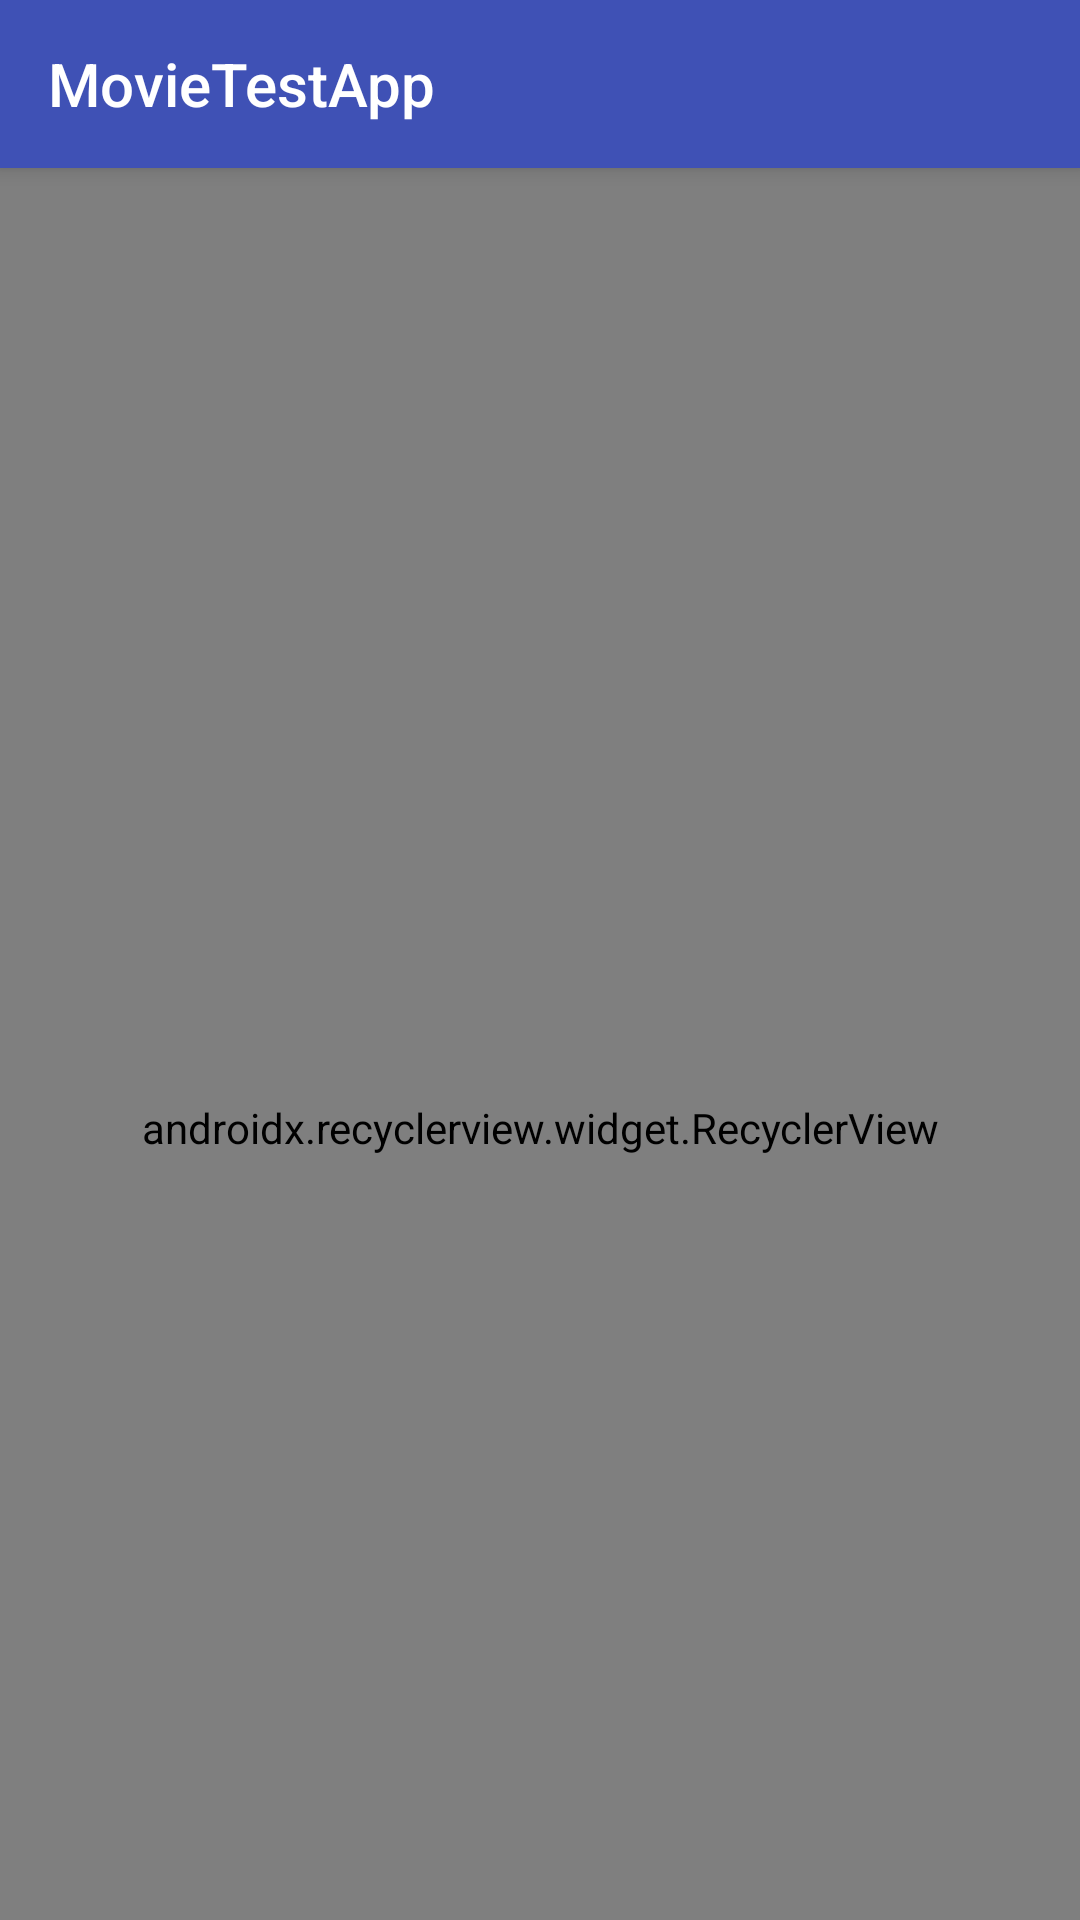

Produce the Android XML layout that renders to this screen, including the resource entries it uses.
<!-- AndroidManifest.xml: application theme AppTheme -->
<!-- res/layout/activity_movie_list.xml -->
<?xml version="1.0" encoding="utf-8"?>
<android.support.design.widget.CoordinatorLayout xmlns:android="http://schemas.android.com/apk/res/android"
    xmlns:app="http://schemas.android.com/apk/res-auto"
    xmlns:tools="http://schemas.android.com/tools"
    android:layout_width="match_parent"
    android:layout_height="match_parent">

    <android.support.design.widget.AppBarLayout
        android:layout_width="match_parent"
        android:layout_height="wrap_content">

        <android.support.design.widget.CollapsingToolbarLayout
            android:layout_width="match_parent"
            android:layout_height="wrap_content"
            app:layout_scrollFlags="scroll|snap|enterAlways"
            app:titleEnabled="false">

            <android.support.v7.widget.Toolbar
                android:id="@+id/toolbar"
                android:layout_width="match_parent"
                android:layout_height="?attr/actionBarSize"
                app:title="@string/app_name"
                app:titleTextColor="@color/icons" />
        </android.support.design.widget.CollapsingToolbarLayout>
    </android.support.design.widget.AppBarLayout>

    <android.support.v7.widget.RecyclerView
        android:id="@+id/recyclerMovies"
        android:layout_width="match_parent"
        android:layout_height="match_parent"
        android:overScrollMode="never"
        app:layoutManager="android.support.v7.widget.LinearLayoutManager"
        app:layout_behavior="@string/appbar_scrolling_view_behavior"
        tools:listitem="@layout/item_movie" />


    <ProgressBar
        android:id="@+id/progressLoading"
        android:layout_width="48dp"
        android:layout_height="48dp"
        android:layout_gravity="center"
        android:indeterminate="true"
        app:layout_behavior="@string/appbar_scrolling_view_behavior" />
</android.support.design.widget.CoordinatorLayout>
<!-- res/layout/item_movie.xml (included above) -->
<?xml version="1.0" encoding="utf-8"?>
<android.support.constraint.ConstraintLayout xmlns:android="http://schemas.android.com/apk/res/android"
    xmlns:app="http://schemas.android.com/apk/res-auto"
    xmlns:tools="http://schemas.android.com/tools"
    android:layout_width="match_parent"
    android:layout_height="wrap_content"
    android:background="?attr/selectableItemBackground"
    android:clickable="true"
    android:focusable="true"
    android:paddingStart="16dp"
    android:paddingTop="8dp"
    android:paddingEnd="16dp">

    <android.support.v7.widget.CardView
        android:id="@+id/cardImage"
        android:layout_width="96dp"
        android:layout_height="0dp"
        app:cardCornerRadius="10dp"
        app:layout_constraintBottom_toBottomOf="@id/textRating"
        app:layout_constraintStart_toStartOf="parent"
        app:layout_constraintTop_toTopOf="@id/textTitle">

        <ImageView
            android:id="@+id/image"
            android:layout_width="match_parent"
            android:layout_height="match_parent"
            android:scaleType="centerCrop"
            tools:src="@tools:sample/avatars" />
    </android.support.v7.widget.CardView>


    <TextView
        android:id="@+id/textTitle"
        android:layout_width="0dp"
        android:layout_height="wrap_content"
        android:layout_marginStart="16dp"
        android:layout_marginTop="8dp"
        android:ellipsize="end"
        android:maxLines="1"
        android:textSize="16sp"
        android:textStyle="bold"
        app:layout_constraintEnd_toEndOf="parent"
        app:layout_constraintStart_toEndOf="@id/cardImage"
        app:layout_constraintTop_toTopOf="parent"
        tools:text="@tools:sample/full_names" />

    <TextView
        android:id="@+id/textDescription"
        android:layout_width="0dp"
        android:layout_height="wrap_content"
        android:layout_marginStart="16dp"
        android:layout_marginTop="8dp"
        android:ellipsize="end"
        android:lines="5"
        android:textSize="14sp"
        app:layout_constraintEnd_toEndOf="parent"
        app:layout_constraintStart_toEndOf="@id/cardImage"
        app:layout_constraintTop_toBottomOf="@id/textTitle"
        tools:text="@tools:sample/lorem/random" />

    <TextView
        android:id="@+id/textRating"
        android:layout_width="wrap_content"
        android:layout_height="wrap_content"
        android:layout_marginStart="16dp"
        android:layout_marginTop="8dp"
        android:textSize="12sp"
        android:textStyle="italic"
        app:layout_constraintBottom_toBottomOf="parent"
        app:layout_constraintStart_toEndOf="@id/cardImage"
        app:layout_constraintTop_toBottomOf="@id/textDescription"
        tools:text="4.7 (1488)" />

    <TextView
        android:id="@+id/textYear"
        android:layout_width="wrap_content"
        android:layout_height="wrap_content"
        android:layout_marginTop="8dp"
        android:textSize="12sp"
        android:textStyle="italic"
        app:layout_constraintBottom_toBottomOf="parent"
        app:layout_constraintEnd_toEndOf="parent"
        app:layout_constraintTop_toBottomOf="@id/textDescription"
        tools:text="2k18" />

    <View
        android:layout_width="0dp"
        android:layout_height="1dp"
        android:layout_marginTop="8dp"
        android:background="@color/divider"
        app:layout_constraintBottom_toBottomOf="parent"
        app:layout_constraintEnd_toEndOf="parent"
        app:layout_constraintStart_toStartOf="@id/textRating"
        app:layout_constraintTop_toBottomOf="@id/textRating" />

</android.support.constraint.ConstraintLayout>
<!-- resources referenced by this layout -->
<resources>
  <color name="divider">#BDBDBD</color>
  <color name="icons">#FFFFFF</color>
  <string name="app_name">MovieTestApp</string>
  <style name="AppTheme" parent="Theme.AppCompat.Light.NoActionBar">
          
          <item name="colorPrimary">@color/primary</item>
          <item name="colorPrimaryDark">@color/primary_dark</item>
          <item name="colorAccent">@color/accent</item>
  
          <item name="android:colorBackground">@color/primary_light</item>
          <item name="android:textColor">@color/primary_text</item>
          <item name="android:textColorHint">@color/secondary_text</item>
      </style>
  <color name="primary">#3F51B5</color>
  <color name="primary_dark">#303F9F</color>
  <color name="accent">#448AFF</color>
  <color name="primary_light">#C5CAE9</color>
  <color name="primary_text">#212121</color>
  <color name="secondary_text">#757575</color>
</resources>
